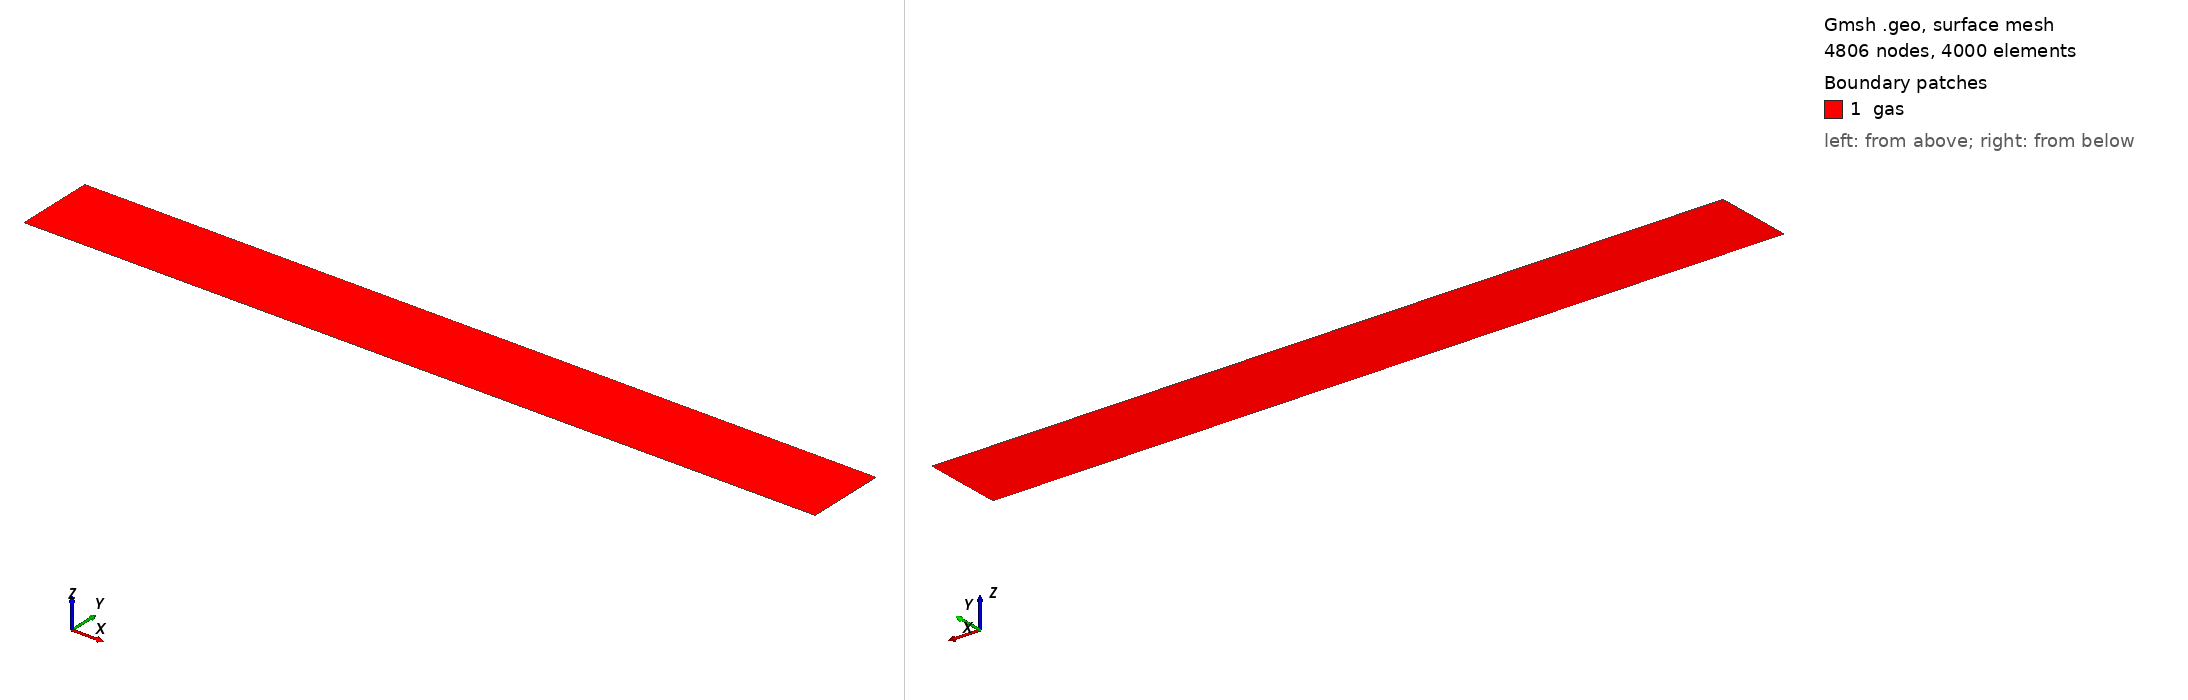

Gmsh geometry script, surface-meshed: 4806 nodes, 4000 surface elements. Boundary patches (legend numbers): 1 gas. Left view from above one corner, right view from below the opposite corner. Legend entries are the model's physical surfaces. The drawing asked Gmsh for element sizes between 1% and 20% of the model's largest extent; the script's own settings can give other sizes.

=== gap1cm.geo (drawn) ===
// ===========================================================================
//  Grubert, Becker & Loffhagen, Phys. Rev. E 80 (2009) 036405 -- the geometry.
//
//  A PLANE-PARALLEL 1 cm gap. Their model is one-dimensional, so the lateral
//  extent is a modelling choice, not a physical one: it is made narrow and
//  closed with symmetry planes, which reproduces the 1-D solution exactly
//  while keeping a genuinely 2-D Cartesian mesh (the earlier streamer bed this
//  case derives from is axisymmetric, and a wedge cannot represent this).
//
//  x is the GAP direction: cathode at x = 0, anode at x = L.
//  y is the lateral direction, closed by symmetry.
//  The third direction is created by tools/msh2Dto3D.py, which extrudes the
//  MESH -- so there is no CAD kernel choice and no `Coherence;` to renumber.
// ===========================================================================

L  = 0.01;      // gap [m] -- Grubert's 1 cm
W  = 0.001;     // lateral width [m]; arbitrary, closed by symmetry
NX = 800;       // cells across the gap, GRADED -- see the Bump below
NY = 5;         // cells across the width

Point(1) = {0, 0, 0};
Point(2) = {L, 0, 0};
Point(3) = {L, W, 0};
Point(4) = {0, W, 0};

Line(1) = {1, 2};   // side_lo   (y = 0)
Line(2) = {2, 3};   // anode     (x = L)
Line(3) = {3, 4};   // side_hi   (y = W)
Line(4) = {4, 1};   // cathode   (x = 0)

Curve Loop(1) = {1, 2, 3, 4};
Plane Surface(1) = {1};

// GRADED TOWARDS BOTH ELECTRODES, changed 2026-09-06.
//
// It was uniform at 50 um, on the reasoning that "a graded mesh would make
// '200 cells' ambiguous when comparing against a published profile". That
// reasoning was wrong, because it compared against the wrong length scale: the
// thing a glow discharge must resolve is not the cathode-fall THICKNESS (~2 mm
// here, 40 uniform cells, ample) but the space-charge SHEATH inside it, whose
// scale is the Debye length.
//
// MEASURED on this case: at the runaway density it reached, n_e = 6.27e19
// m^-3, lambda_D = 1.33 um against a 50 um cell -- under-resolved 37.7x. The
// sheath is precisely the mechanism that chokes the current in a glow, so a
// mesh that cannot form it cannot limit the current: I_cond ran to 663
// mA/cm^2, 1300x Grubert's 0.511, essentially all conduction (I_disp 0.009).
//
// Note the mesh WOULD be adequate at the right answer -- at Grubert's peak
// n_e = 2.478e15, lambda_D = 211 um and dx/lambda_D = 0.24. So this only bites
// once the solution has overshot, which is why a uniform mesh looked defensible
// until it did.
//
// Bump 0.02 refines BOTH ends: min cell 1.35 um, max 66.8 um, ratio 49.
// 1.35 um resolves lambda_D even at the runaway density, and gives ~150 cells
// per lambda_D at the density the answer should have.
Transfinite Curve{1, 3} = NX + 1 Using Bump 0.02;
Transfinite Curve{2, 4} = NY + 1;
Transfinite Surface{1};
Recombine Surface{1};        // quads -> hexes after extrusion

Physical Surface("gas")     = {1};
Physical Curve("cathode")   = {4};
Physical Curve("anode")     = {2};
Physical Curve("side_lo")   = {1};
Physical Curve("side_hi")   = {3};
